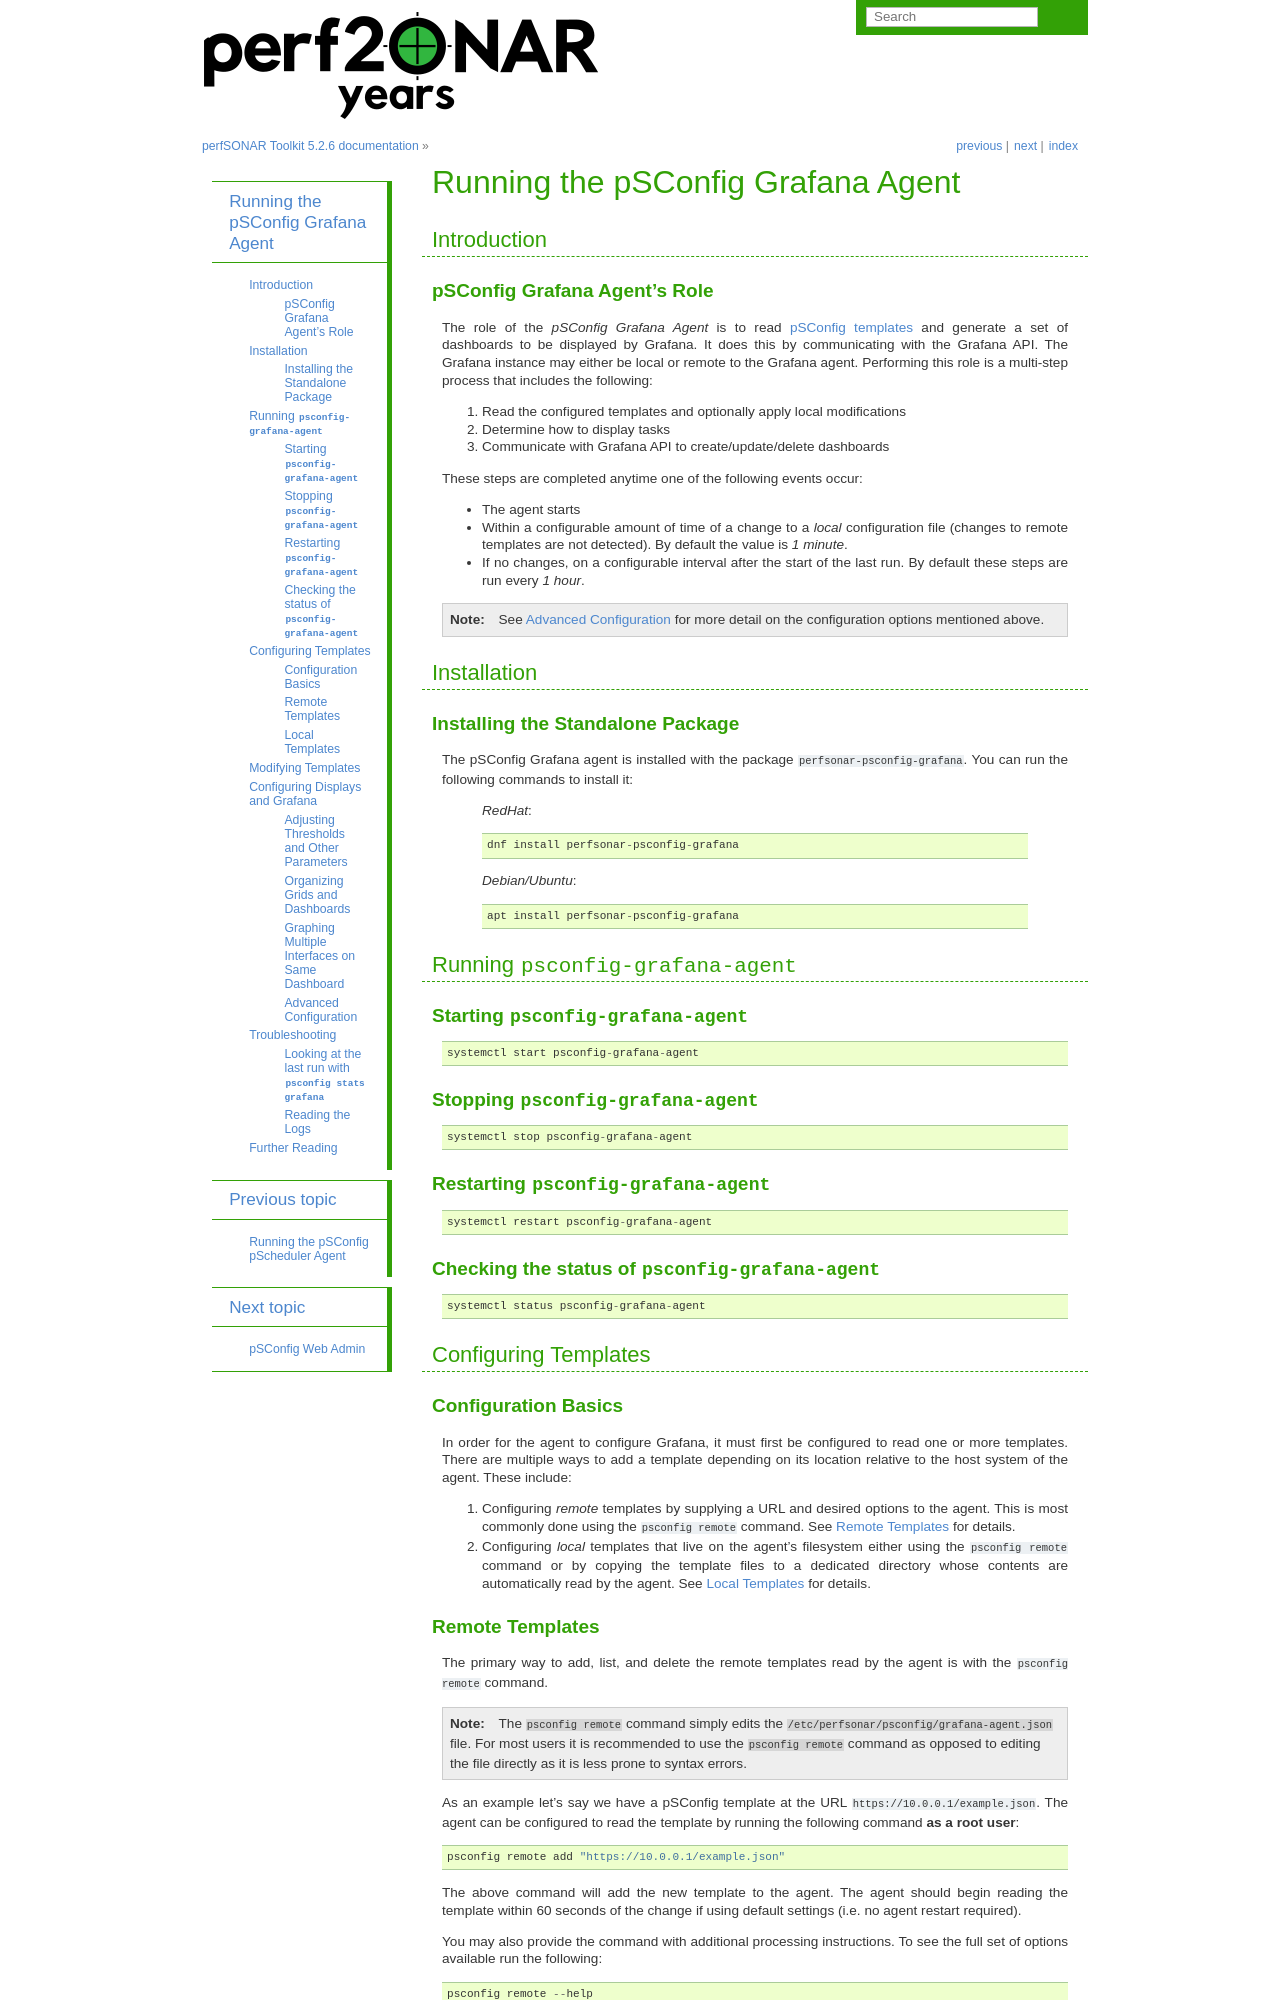

repository: perfsonar/docs · page: psconfig_grafana_agent.html · generator: sphinx

**************************************************************
Running the pSConfig Grafana Agent
**************************************************************

.. _psconfig_grafana_agent-intro:

Introduction
===============

.. _psconfig_grafana_agent-intro-role:

pSConfig Grafana Agent's Role
---------------------------------
The role of the *pSConfig Grafana Agent* is to read :doc:`pSConfig templates <psconfig_intro>` and generate a set of dashboards to be displayed by Grafana. It does this by communicating with the Grafana API. The Grafana instance may either be local or remote to the Grafana agent. Performing this role is a multi-step process that includes the following:

#. Read the configured templates and optionally apply local modifications
#. Determine how to display tasks
#. Communicate with Grafana API to create/update/delete dashboards

These steps are completed anytime one of the following events occur:

* The agent starts
* Within a configurable amount of time of a change to a *local* configuration file (changes to remote templates are not detected). By default the value is *1 minute*.
* If no changes, on a configurable interval after the start of the last run. By default these steps are run every *1 hour*. 

.. note:: See :ref:`psconfig_grafana_agent-advanced` for more detail on the configuration options mentioned above. 

.. _psconfig_grafana_agent-install:

Installation
=============

.. _psconfig_grafana_agent-standalone:

Installing the Standalone Package
-----------------------------------
The pSConfig Grafana agent is installed with the package ``perfsonar-psconfig-grafana``. You can run the following commands to install it:

    *RedHat*::
    
        dnf install perfsonar-psconfig-grafana

    *Debian/Ubuntu*::
    
        apt install perfsonar-psconfig-grafana

.. _psconfig_grafana_agent-run:

Running ``psconfig-grafana-agent``
======================================

.. _psconfig_grafana_agent-run-start:

Starting ``psconfig-grafana-agent``
--------------------------------------
::

    systemctl start psconfig-grafana-agent


.. _psconfig_grafana_agent-run-stop:

Stopping ``psconfig-grafana-agent``
--------------------------------------
::

    systemctl stop psconfig-grafana-agent


.. _psconfig_grafana_agent-run-restart:

Restarting ``psconfig-grafana-agent``
--------------------------------------------
::

    systemctl restart psconfig-grafana-agent
    
.. _psconfig_grafana_agent-run-status:

Checking the status of ``psconfig-grafana-agent``
-----------------------------------------------------
::

    systemctl status psconfig-grafana-agent

.. _psconfig_grafana_agent-templates:

Configuring Templates
======================

.. _psconfig_grafana_agent-templates-basics:

Configuration Basics
-----------------------------
In order for the agent to configure Grafana, it must first be configured to read one or more templates. There are multiple ways to add a template depending on its location relative to the host system of the agent. These include:

#. Configuring *remote* templates  by supplying a URL and desired options to the agent. This is most commonly done using the ``psconfig remote`` command. See :ref:`psconfig_grafana_agent-templates-remote` for details.
#. Configuring *local* templates that live on the agent's filesystem either using the ``psconfig remote`` command or by copying the template files to a dedicated directory whose contents are automatically read by the agent. See :ref:`psconfig_grafana_agent-templates-local` for details.


.. _psconfig_grafana_agent-templates-remote:
